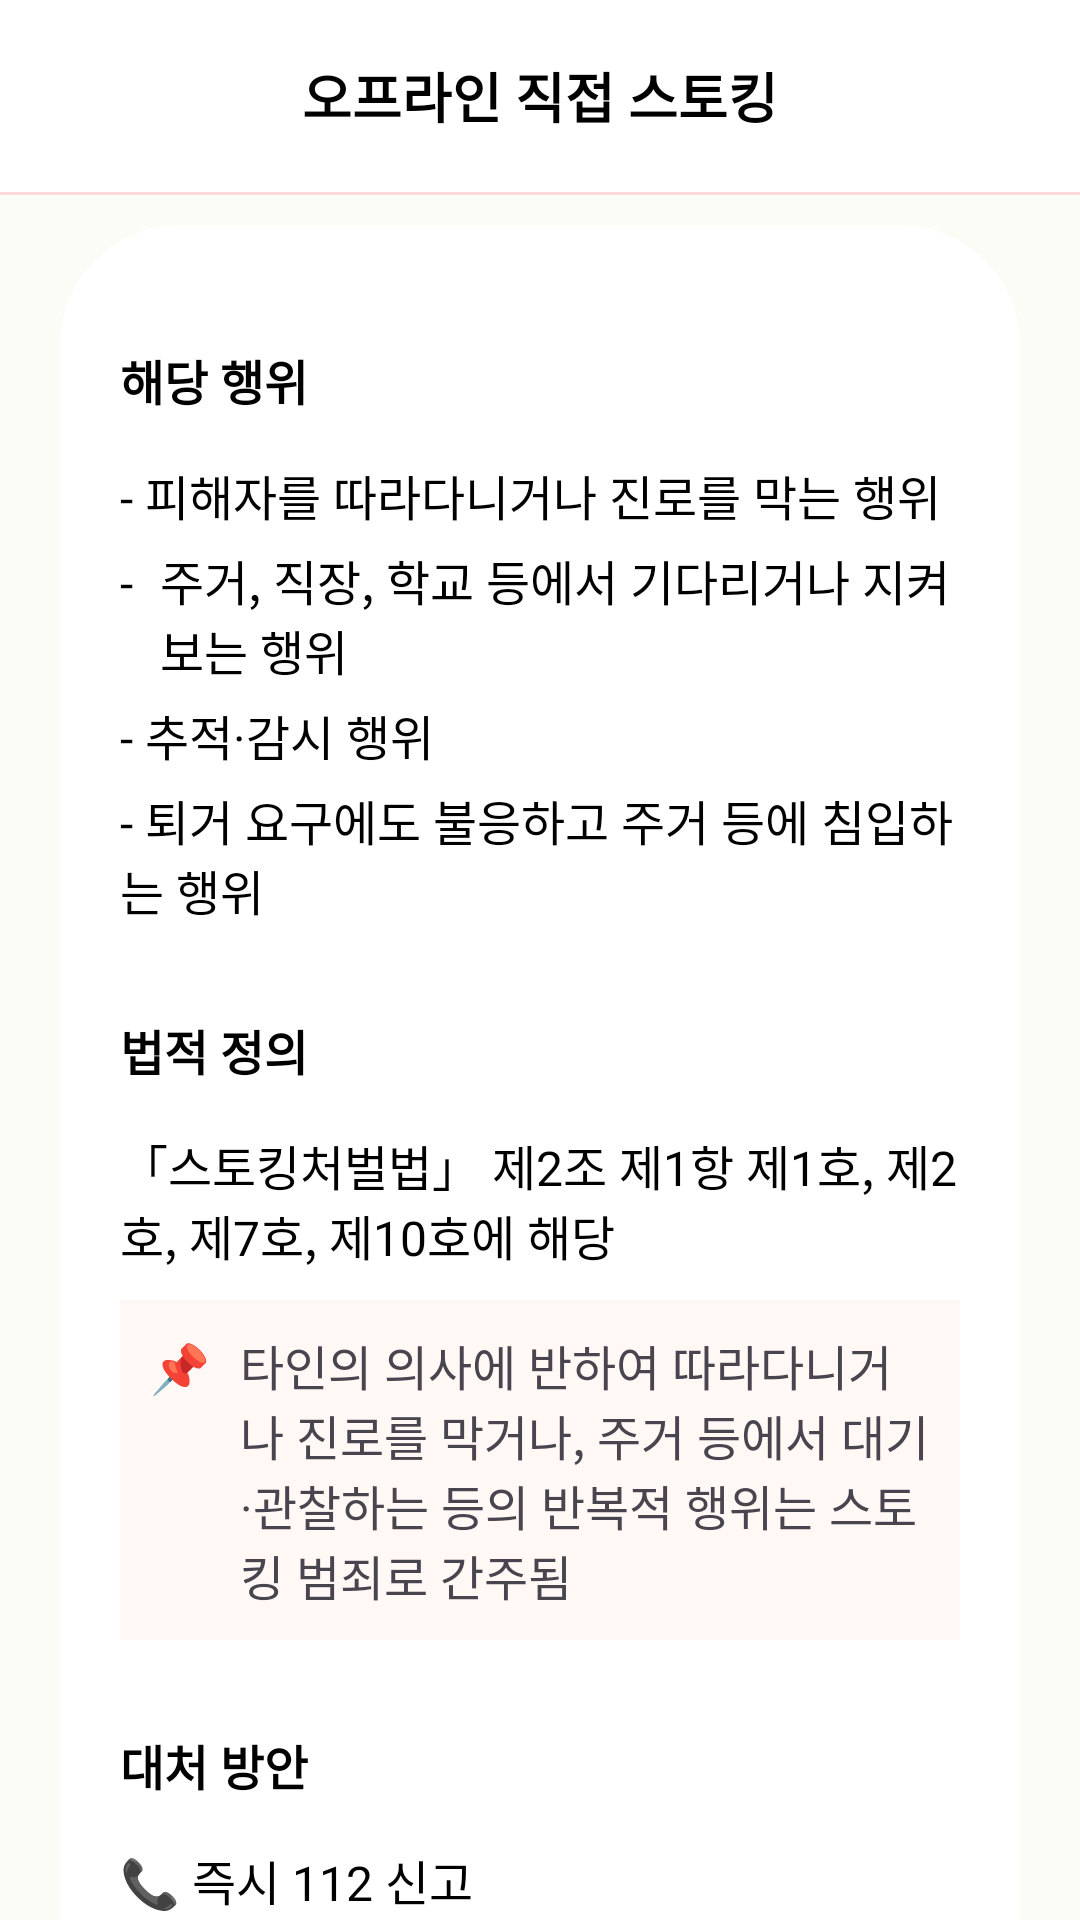

Produce the Android XML layout that renders to this screen, including the resource entries it uses.
<!-- AndroidManifest.xml: application theme Theme.Stopping -->
<!-- res/layout/fragment_offline.xml -->
<?xml version="1.0" encoding="utf-8"?>
<androidx.core.widget.NestedScrollView xmlns:android="http://schemas.android.com/apk/res/android"
    xmlns:app="http://schemas.android.com/apk/res-auto"
    xmlns:tools="http://schemas.android.com/tools"
    android:layout_width="match_parent"
    android:layout_height="match_parent"
    android:fillViewport="true"
    android:background="#FCFCF7"
    tools:context=".type.OfflineFragment">

    <androidx.constraintlayout.widget.ConstraintLayout
        android:layout_width="match_parent"
        android:layout_height="match_parent">

        <androidx.appcompat.widget.Toolbar
            android:id="@+id/toolbar"
            android:background="@color/white"
            app:layout_constraintTop_toTopOf="parent"
            android:orientation="horizontal"
            android:layout_width="match_parent"
            android:layout_height="wrap_content">

            <ImageButton
                android:id="@+id/btnBack"
                android:layout_width="wrap_content"
                android:layout_height="wrap_content"
                android:src="@drawable/icon_back"
                android:backgroundTint="@color/white"/>

            <TextView
                android:layout_width="wrap_content"
                android:layout_height="wrap_content"
                android:text="오프라인 직접 스토킹"
                android:layout_gravity="center"
                android:textSize="18sp"
                android:textStyle="bold"
                android:textColor="@color/black"/>
        </androidx.appcompat.widget.Toolbar>

        <View
            android:id="@+id/viewLine"
            android:layout_width="match_parent"
            android:layout_height="1dp"
            android:background="#FFD9D7"
            app:layout_constraintTop_toBottomOf="@id/toolbar"
            app:layout_constraintStart_toStartOf="parent"
            app:layout_constraintEnd_toEndOf="parent"/>

        <LinearLayout
            android:id="@+id/layoutContentContainer"
            android:layout_width="0dp"
            app:layout_constraintBottom_toBottomOf="parent"
            android:layout_height="wrap_content"
            android:layout_marginStart="20dp"
            android:layout_marginBottom="20dp"
            android:layout_marginEnd="20dp"
            android:layout_marginTop="10dp"
            android:orientation="vertical"
            android:background="@drawable/rounded_more_white_btn"
            android:padding="20dp"
            app:layout_constraintTop_toBottomOf="@id/viewLine"
            app:layout_constraintStart_toStartOf="parent"
            app:layout_constraintEnd_toEndOf="parent">

            <TextView
                android:layout_marginTop="20dp"
                android:layout_width="wrap_content"
                android:layout_height="wrap_content"
                android:text="해당 행위"
                android:textSize="16sp"
                android:textColor="@color/black"
                android:textStyle="bold"/>

            <TextView
                android:layout_marginTop="15dp"
                android:layout_width="wrap_content"
                android:layout_height="wrap_content"
                android:text="- 피해자를 따라다니거나 진로를 막는 행위"
                android:textSize="16sp"
                android:textColor="@color/black" />

            <LinearLayout
                android:layout_width="wrap_content"
                android:layout_height="wrap_content"
                android:orientation="horizontal"
                android:layout_marginTop="5dp">

                <TextView
                    android:layout_width="wrap_content"
                    android:layout_height="wrap_content"
                    android:text="- "
                    android:textSize="16sp"
                    android:textColor="@color/black" />

                <TextView
                    android:layout_marginStart="5dp"
                    android:layout_width="wrap_content"
                    android:layout_height="wrap_content"
                    android:text="주거, 직장, 학교 등에서 기다리거나 지켜보는 행위"
                    android:textSize="16sp"
                    android:textColor="@color/black" />
            </LinearLayout>

            <TextView
                android:layout_marginTop="5dp"
                android:layout_width="wrap_content"
                android:layout_height="wrap_content"
                android:text="- 추적·감시 행위"
                android:textSize="16sp"
                android:textColor="@color/black" />

            <TextView
                android:layout_marginTop="5dp"
                android:layout_width="wrap_content"
                android:layout_height="wrap_content"
                android:text="- 퇴거 요구에도 불응하고 주거 등에 침입하는 행위"
                android:textSize="16sp"
                android:textColor="@color/black" />

            
            <TextView
                android:layout_marginTop="30dp"
                android:layout_width="wrap_content"
                android:layout_height="wrap_content"
                android:text="법적 정의"
                android:textSize="16sp"
                android:textColor="@color/black"
                android:textStyle="bold"/>

            <TextView
                android:layout_marginTop="15dp"
                android:layout_width="wrap_content"
                android:layout_height="wrap_content"
                android:text="「스토킹처벌법」 제2조 제1항 제1호, 제2호, 제7호, 제10호에 해당"
                android:textSize="16sp"
                android:textColor="@color/black" />

            <LinearLayout
                android:layout_width="match_parent"
                android:layout_height="wrap_content"
                android:layout_marginTop="10dp"
                android:orientation="horizontal"
                android:background="#FFF8F5">

                <TextView
                    android:layout_width="wrap_content"
                    android:layout_height="wrap_content"
                    android:text="📌"
                    android:textSize="16sp"
                    android:layout_marginTop="10dp"
                    android:layout_marginStart="10dp"/>

                <TextView
                    android:layout_width="wrap_content"
                    android:layout_height="wrap_content"
                    android:textSize="16sp"
                    android:layout_marginTop="10dp"
                    android:layout_marginStart="10dp"
                    android:layout_marginEnd="10dp"
                    android:layout_marginBottom="10dp"
                    android:text="타인의 의사에 반하여 따라다니거나 진로를 막거나, 주거 등에서 대기·관찰하는 등의 반복적 행위는 스토킹 범죄로 간주됨"/>
            </LinearLayout>

            
            <TextView
                android:layout_marginTop="30dp"
                android:layout_width="wrap_content"
                android:layout_height="wrap_content"
                android:text="대처 방안"
                android:textSize="16sp"
                android:textColor="@color/black"
                android:textStyle="bold"/>

            <TextView
                android:layout_marginTop="15dp"
                android:layout_width="wrap_content"
                android:layout_height="wrap_content"
                android:text="📞 즉시 112 신고"
                android:textSize="16sp"
                android:textColor="@color/black" />

            <TextView
                android:layout_marginTop="5dp"
                android:layout_width="wrap_content"
                android:layout_height="wrap_content"
                android:text="📷 CCTV, 영상, 사진 등 물리적 증거 확보"
                android:textSize="16sp"
                android:textColor="@color/black" />

            <LinearLayout
                android:layout_width="wrap_content"
                android:layout_height="wrap_content"
                android:orientation="horizontal"
                android:layout_marginTop="5dp">

                <TextView
                    android:layout_width="wrap_content"
                    android:layout_height="wrap_content"
                    android:text="🚔"
                    android:textSize="16sp"
                    android:textColor="@color/black" />

                <TextView
                    android:layout_marginStart="5dp"
                    android:layout_width="wrap_content"
                    android:layout_height="wrap_content"
                    android:text="경찰 신변보호 신청\n(위치추적기, 스마트워치 지급 등)"
                    android:textSize="16sp"
                    android:textColor="@color/black" />
            </LinearLayout>

            <LinearLayout
                android:layout_width="wrap_content"
                android:layout_height="wrap_content"
                android:orientation="horizontal"
                android:layout_marginTop="5dp"
                android:layout_marginBottom="20dp">

                <TextView
                    android:layout_width="wrap_content"
                    android:layout_height="wrap_content"
                    android:text="⚖️"
                    android:textSize="16sp"
                    android:textColor="@color/black" />

                <TextView
                    android:layout_marginStart="5dp"
                    android:layout_width="wrap_content"
                    android:layout_height="wrap_content"
                    android:text="스토킹 임시조치 (접근금지, 연락금지 명령 등) \n→ 경찰 또는 가정법원에 요청 가능"
                    android:textSize="16sp"
                    android:textColor="@color/black" />
            </LinearLayout>
        </LinearLayout>

    </androidx.constraintlayout.widget.ConstraintLayout>
</androidx.core.widget.NestedScrollView>
<!-- resources referenced by this layout -->
<resources>
  <color name="black">#FF000000</color>
  <color name="white">#FFFFFFFF</color>
  <!-- drawable rounded_more_white_btn (drawable) -->
  <?xml version="1.0" encoding="utf-8"?>
  <shape xmlns:android="http://schemas.android.com/apk/res/android"
      android:shape="rectangle">
  
      <solid android:color="#FFFFFF" />
      <corners android:radius="40dp" />
  </shape>
  <style name="Theme.Stopping" parent="Base.Theme.Stopping" />
  <style name="Base.Theme.Stopping" parent="Theme.Material3.DayNight.NoActionBar">
          
          
      </style>
</resources>
